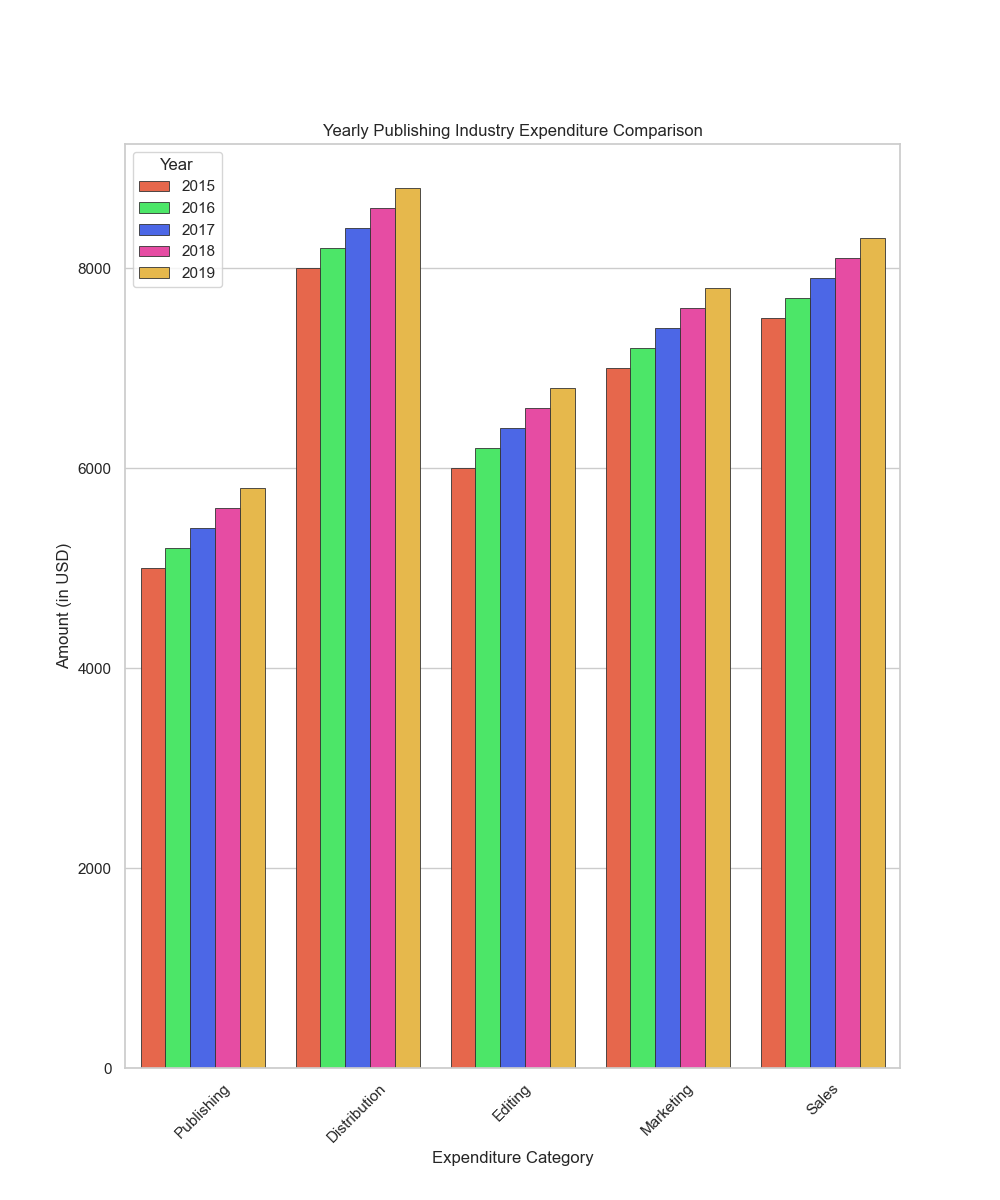

The file beside this chart, header and first rows:
Year, Publishing, Distribution, Editing, Marketing, Sales
2015, 5000, 8000, 6000, 7000, 7500
2016, 5200, 8200, 6200, 7200, 7700
2017, 5400, 8400, 6400, 7400, 7900
2018, 5600, 8600, 6600, 7600, 8100
2019, 5800, 8800, 6800, 7800, 8300
